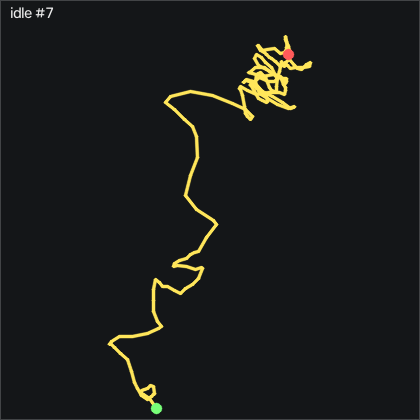

The table this chart was drawn from, first rows:
t_s, ax, ay, az, gx, gy, gz, seq
0.00000, -0.901, -0.09900, 0.276, -0.6452, -0.8664, 0.03815, 50352
0.01100, -0.908, -0.102, 0.281, -0.4322, -0.2864, 0.06915, 50353
0.02000, -0.918, -0.1, 0.284, -0.1882, 0.04856, 0.1301, 50354
0.03000, -0.903, -0.09800, 0.282, -0.00516, -0.3784, 0.3741, 50355
0.04000, -0.908, -0.09200, 0.286, 0.2388, -0.1034, -0.08385, 50356
0.05000, -0.917, -0.09000, 0.283, 0.2998, -0.1034, -0.6018, 50357
0.06000, -0.907, -0.09100, 0.28, 0.2698, -0.3174, -0.3579, 50358
0.07000, -0.913, -0.09000, 0.282, 0.2088, 0.1406, 0.03815, 50359
0.08000, -0.922, -0.08900, 0.285, 0.1168, 0.6276, 0.06915, 50360
0.09000, -0.908, -0.09200, 0.281, -0.09616, 0.1096, 0.1301, 50361
0.1, -0.91, -0.09400, 0.281, -0.1882, 0.1406, -0.08385, 50362
0.11, -0.924, -0.08800, 0.285, -0.3402, 0.2926, -0.5409, 50363
0.12, -0.915, -0.09500, 0.282, -0.4932, -0.3784, -0.5409, 50364
0.13, -0.914, -0.09500, 0.278, -0.3712, -0.6524, -0.6319, 50365
0.141, -0.925, -0.09300, 0.285, -0.2492, -0.4394, -0.8759, 50366
0.15, -0.911, -0.09000, 0.279, -0.2792, -1.079, -0.6629, 50367
0.16, -0.903, -0.09500, 0.281, -0.4012, -1.109, -0.5718, 50368
0.17, -0.917, -0.09400, 0.286, -0.5842, -0.5614, -0.8148, 50369
0.18, -0.913, -0.101, 0.284, -0.5532, -0.5004, -0.1749, 50370
0.19, -0.911, -0.105, 0.281, -0.4012, -0.3174, 0.6181, 50371
0.2, -0.922, -0.103, 0.283, -0.06616, 0.01856, 0.6782, 50372
0.21, -0.909, -0.101, 0.284, 0.2088, -0.2254, 0.7391, 50373
0.22, -0.892, -0.103, 0.278, 0.6658, -0.4394, 0.3131, 50374
0.23, -0.914, -0.09500, 0.288, 1.184, 0.01856, -1.212, 50375
0.24, -0.913, -0.08500, 0.279, 1.306, -0.2564, -1.212, 50376
0.25, -0.906, -0.08000, 0.273, 1.001, -0.4694, -0.6629, 50377
0.26, -0.925, -0.08800, 0.279, 0.2998, -0.2254, -0.9069, 50378
0.271, -0.926, -0.09300, 0.285, -0.3712, -0.3784, -0.3278, 50379
0.28, -0.911, -0.09900, 0.284, -0.3712, -0.9574, 0.5262, 50380
0.29, -0.912, -0.09300, 0.287, -0.03516, -0.9574, 0.03815, 50381
0.3, -0.904, -0.09700, 0.285, 0.05584, -1.018, -0.5109, 50382
0.311, -0.895, -0.1, 0.277, 0.1778, -0.7744, -0.2359, 50383
0.32, -0.913, -0.09600, 0.285, 0.3308, 0.2316, -0.2359, 50384
0.33, -0.918, -0.09400, 0.288, 0.3308, 0.3536, -0.1139, 50385
0.34, -0.904, -0.09800, 0.28, 0.4218, 0.01856, 0.4652, 50386
0.35, -0.916, -0.09700, 0.286, 0.5748, 0.3536, 0.3741, 50387
0.36, -0.92, -0.09400, 0.287, 0.5438, 0.2616, 0.3432, 50388
0.37, -0.905, -0.09800, 0.281, 0.4828, -0.4394, 0.3432, 50389
0.38, -0.914, -0.09200, 0.284, 0.6048, -0.3784, -0.3888, 50390
0.39, -0.919, -0.08700, 0.281, 0.5438, -0.5304, -0.9368, 50391
0.4, -0.901, -0.08500, 0.276, 0.2998, -0.8354, -0.6629, 50392
0.41, -0.912, -0.08400, 0.281, -0.03516, -0.1344, -0.4499, 50393
0.42, -0.919, -0.08700, 0.286, -0.5532, 0.1706, -0.2059, 50394
0.43, -0.904, -0.09600, 0.282, -0.7972, -0.2564, 0.09915, 50395
0.441, -0.91, -0.104, 0.283, -0.7362, -0.04244, -0.3888, 50396
0.45, -0.918, -0.105, 0.293, -0.3712, 0.07956, -0.7539, 50397
0.46, -0.909, -0.103, 0.284, 0.08684, -0.2564, -0.4499, 50398
0.47, -0.914, -0.101, 0.281, 0.4828, -0.2564, -0.3579, 50399
0.481, -0.916, -0.09400, 0.281, 0.5138, -0.1644, -0.2969, 50400
0.49, -0.904, -0.09300, 0.277, 0.3918, -0.4394, 0.1601, 50401
0.5, -0.898, -0.09500, 0.281, 0.3608, -0.1954, -0.3579, 50402
0.51, -0.925, -0.09500, 0.289, 0.3308, -0.01244, -3.285, 50403
0.52, -0.912, -0.08000, 0.285, 0.7568, -1.292, -4.596, 50404
0.53, -0.9, -0.07200, 0.268, 0.8788, -1.14, -2.767, 50405
0.54, -0.929, -0.08200, 0.28, -0.3102, -0.3784, -3.407, 50406
0.55, -0.914, -0.107, 0.285, -1.438, -0.9884, -4.596, 50407
0.56, -0.911, -0.111, 0.294, -0.9802, -1.201, -5.328, 50408
0.57, -0.91, -0.09800, 0.289, 0.4528, -1.75, -4.87, 50409
0.58, -0.904, -0.09700, 0.278, 0.5438, -1.658, -5.846, 50410
0.59, -0.911, -0.09500, 0.286, -0.00516, -1.811, -6.608, 50411
... 139 more rows
